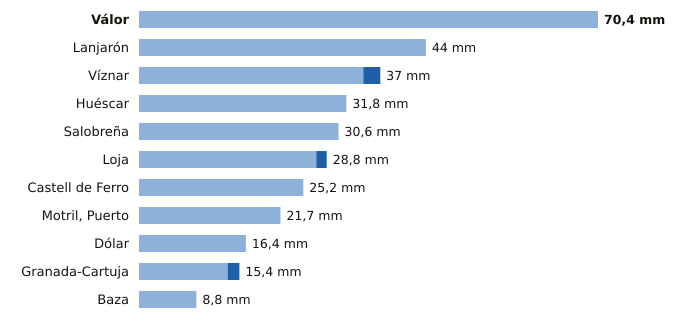

Values plotted in this chart, from the file beside it:
estacion, provincia, indicativo, mm_6_dias_anteriores, mm_hoy, mm_7_dias, horas_de_hoy
Válor, Granada, 6281X, 70.4, 0.0, 70.4, 8
Lanjarón, Granada, 6258X, 44.0, 0.0, 44.0, 8
Víznar, Granada, 5515D, 34.4, 2.6, 37.0, 9
Huéscar, Granada, 5051X, 31.8, 0.0, 31.8, 9
Salobreña, Granada, 6267X, 30.6, 0.0, 30.6, 8
Loja, Granada, 5582A, 27.2, 1.6, 28.8, 9
Castell de Ferro, Granada, 6272X, 25.2, 0.0, 25.2, 8
Motril, Puerto, Granada, 6268Y, 21.7, 0.0, 21.7, 9
Dólar, Granada, 5107D, 16.4, 0.0, 16.4, 9
Granada-Cartuja, Granada, 5515X, 13.6, 1.8, 15.4, 9
Baza, Granada, 5047E, 8.8, 0.0, 8.8, 9
